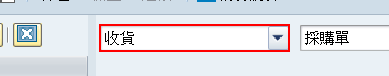
Workflow: MIGO

Step 1: select "收貨" in 'ComboBox  交易/事件' in window '收貨 採購單 - ABAP2' (saplogon.exe)

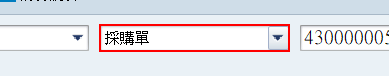
Step 2: select "採購單" in 'ComboBox  參考文件' in window '收貨 採購單 - ABAP2' (saplogon.exe)

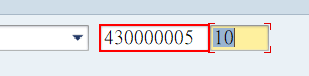
Step 3: type "[number redacted]" into 'CTextField  採購單' in window '收貨 採購單 - ABAP2' (saplogon.exe)

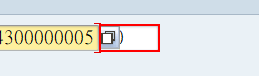
Step 4: type "10" into 'TextField  採購單項目號碼' in window '收貨 採購單 - ABAP2' (saplogon.exe)

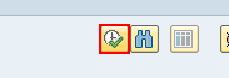
Step 5: click on 'Button  執行' in window '收貨 採購單 - ABAP2' (saplogon.exe)

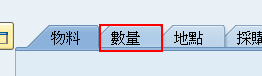
Step 6: click on 'Tab  數量' in window '收貨 採購單 [number redacted] - ABAP2' (saplogon.exe)

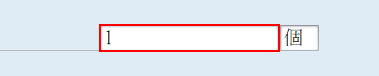
Step 7: type "1" into 'TextField  登錄之單位數量' in window '收貨 採購單 [number redacted] - ABAP2' (saplogon.exe)

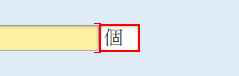
Step 8: type "個" into 'CTextField  登錄之單位數量' in window '收貨 採購單 [number redacted] - ABAP2' (saplogon.exe)

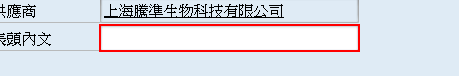
Step 9: type "TEST1234" into 'TextField  表頭內文' in window '收貨 採購單 [number redacted] - ABAP2' (saplogon.exe)

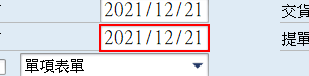
Step 10: type "[number redacted]" into 'CTextField  過帳日期' in window '收貨 採購單 [number redacted] - ABAP2' (saplogon.exe)

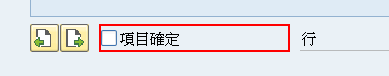
Step 11: click on 'CheckBox  項目確定' in window '收貨 採購單 [number redacted] - ABAP2' (saplogon.exe)

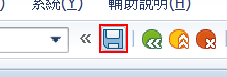
Step 12: click on 'Button  過帳 (Ctrl+S)' in window '收貨 採購單 [number redacted] - ABAP2' (saplogon.exe)

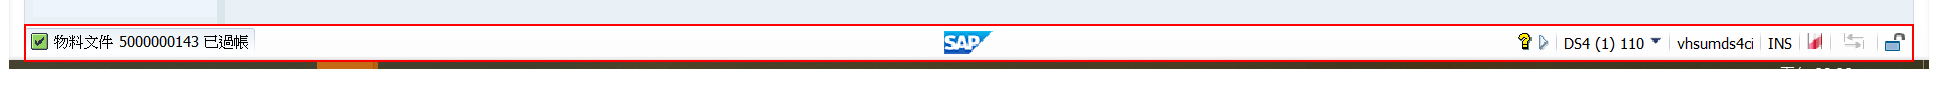
Step 13: click on 'sbar' in window '收貨 採購單 - ABAP2' (saplogon.exe)

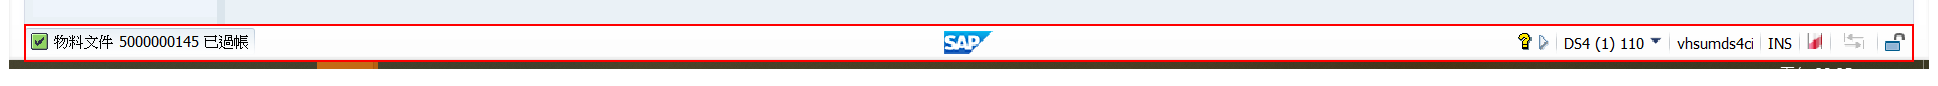
Step 14: get-text from 'sbar' in window '收貨 採購單 - ABAP2' (saplogon.exe)

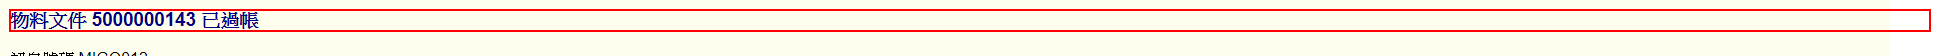
Step 15: click on the heading in window 'MIGO012' (saplogon.exe)